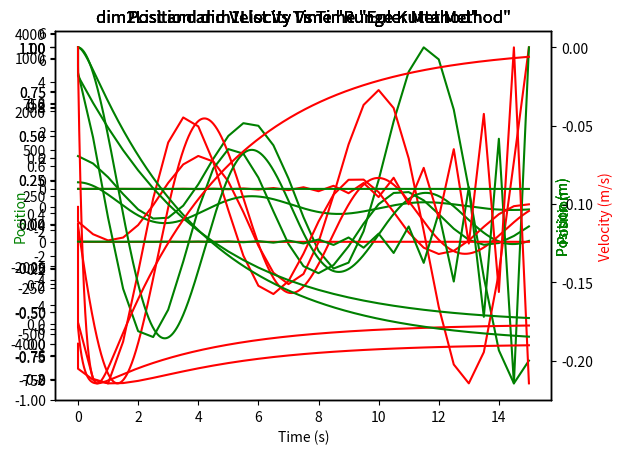

Here is the Python script that generated this plot:
import math
import numpy as np
import matplotlib.pyplot as plt

#GlobalVars
c = 0  # Damping
k = 0  # Spring Const
m = 0  # Mass
def funAccl(v, x):
    return -(c*v + k*x) / m
def velos(v):
    return v


def rungeKuttaMethod(dim1,dim2,step,endTime, fun1,fun2):

    time = [0]

    dim1List = [dim1]
    dim2List = [dim2]

    i = 0
    while time[-1] < endTime:
        #F1
        vF1 = fun1(dim1List[i],dim2List[i])
        pF1 = fun2(dim1List[i])

        #F2
        vF2 = fun1(dim1List[i]+(1/2)*step * vF1, dim2List[i]+(1/2)*step * pF1)
        pF2 = fun2(dim1List[i]+(1/2)*step * vF1)
        

        #F3
        vF3 = fun1(dim1List[i]+(1/2)*step * vF2, dim2List[i]+(1/2)*step * pF1)
        pF3 = fun2(dim1List[i]+(1/2)*step * vF2)


        #F4
        vF4 = fun1(dim1List[i]+step * vF3, dim2List[i] + step * pF1)
        pF4 = fun2(dim1List[i]+step * vF3)

        dim1List.append( dim1List[i] + (vF1+2*(vF2+vF3)+vF4)*step/6)
        dim2List.append(  dim2List[i] + ( pF1+2*(pF2+pF3)+pF4)*step/6)

        time.append(i*step)
        i += 1

    plt.plot(time,dim2List,color='green', label="dim2List")
    plt.ylabel("Position (m)",color='green')
    # plt.legend()
    plt.xlabel("Time (s)")
    plt.twinx()
    plt.plot(time,dim1List,color='red', label="dim1List")
    plt.ylabel("Velocity (m/s)",color ="red")
    plt.title("dim2List and dim1List Vs Time \"Runge Kutta Method\"")
    # plt.legend()
    print("Final Velocity: ",dim1List[-1])
    print("Runge Kutta Method: the object reaches Position: ",dim2List[-2],"m  at the time: ",time[-2],"s")
    plt.show()
    return 


def eulerMethod (dim1,dim2,step,endTime,fun1,fun2):

    time = [0]
    
    dim1List = [dim1]
    dim2List = [dim2]
    i = 0
    while time[-1] < endTime:
        
        dim1List.append( dim1List[i] + fun1(dim1List[i],dim2List[i])*step)
        dim2List.append(  dim2List[i] +fun2(dim1List[i])*step)
        time.append(i*step)
        i += 1

    plt.plot(time,dim2List,color='green', label="dim2List")
    plt.ylabel("Position",color='green')
    # plt.legend()
    plt.xlabel("Time (s)")
    plt.twinx()
    plt.plot(time,dim1List,color='red', label="dim1List")
    plt.ylabel("Velocity",color ="red")
    plt.title("Position and Velocity Vs Time \"Euler Method\"")
    # plt.legend()
    plt.show()
    print("Final dim1List: ",dim1List[-1])
    print("Euler Method: the object reaches Position: ",dim2List[-2],"m  at the time: ",time[-2],"s")
    
    return 

# 5.b
c = 3   # Damping
k = 12  # Spring Const
m = 10  # Mass

# 5.b.i
eulerMethod(0, 1, .5, 15, funAccl,velos)
eulerMethod(0, 1, .01, 15, funAccl,velos)
# 5.b.ii
rungeKuttaMethod(0, 1, .5,15, funAccl,velos)
rungeKuttaMethod(0, 1, .01, 15, funAccl,velos)

# 5.c
c = 50  # Damping
k = 12  # Spring Const
m = 10  # Mass

# 5.b.i

eulerMethod(0, 1, .5, 15, funAccl,velos)
eulerMethod(0, 1, .01, 15, funAccl,velos)

# 5.b.ii
rungeKuttaMethod(0, 1, .5, 15, funAccl,velos)
rungeKuttaMethod(0, 1, .01,15, funAccl,velos)